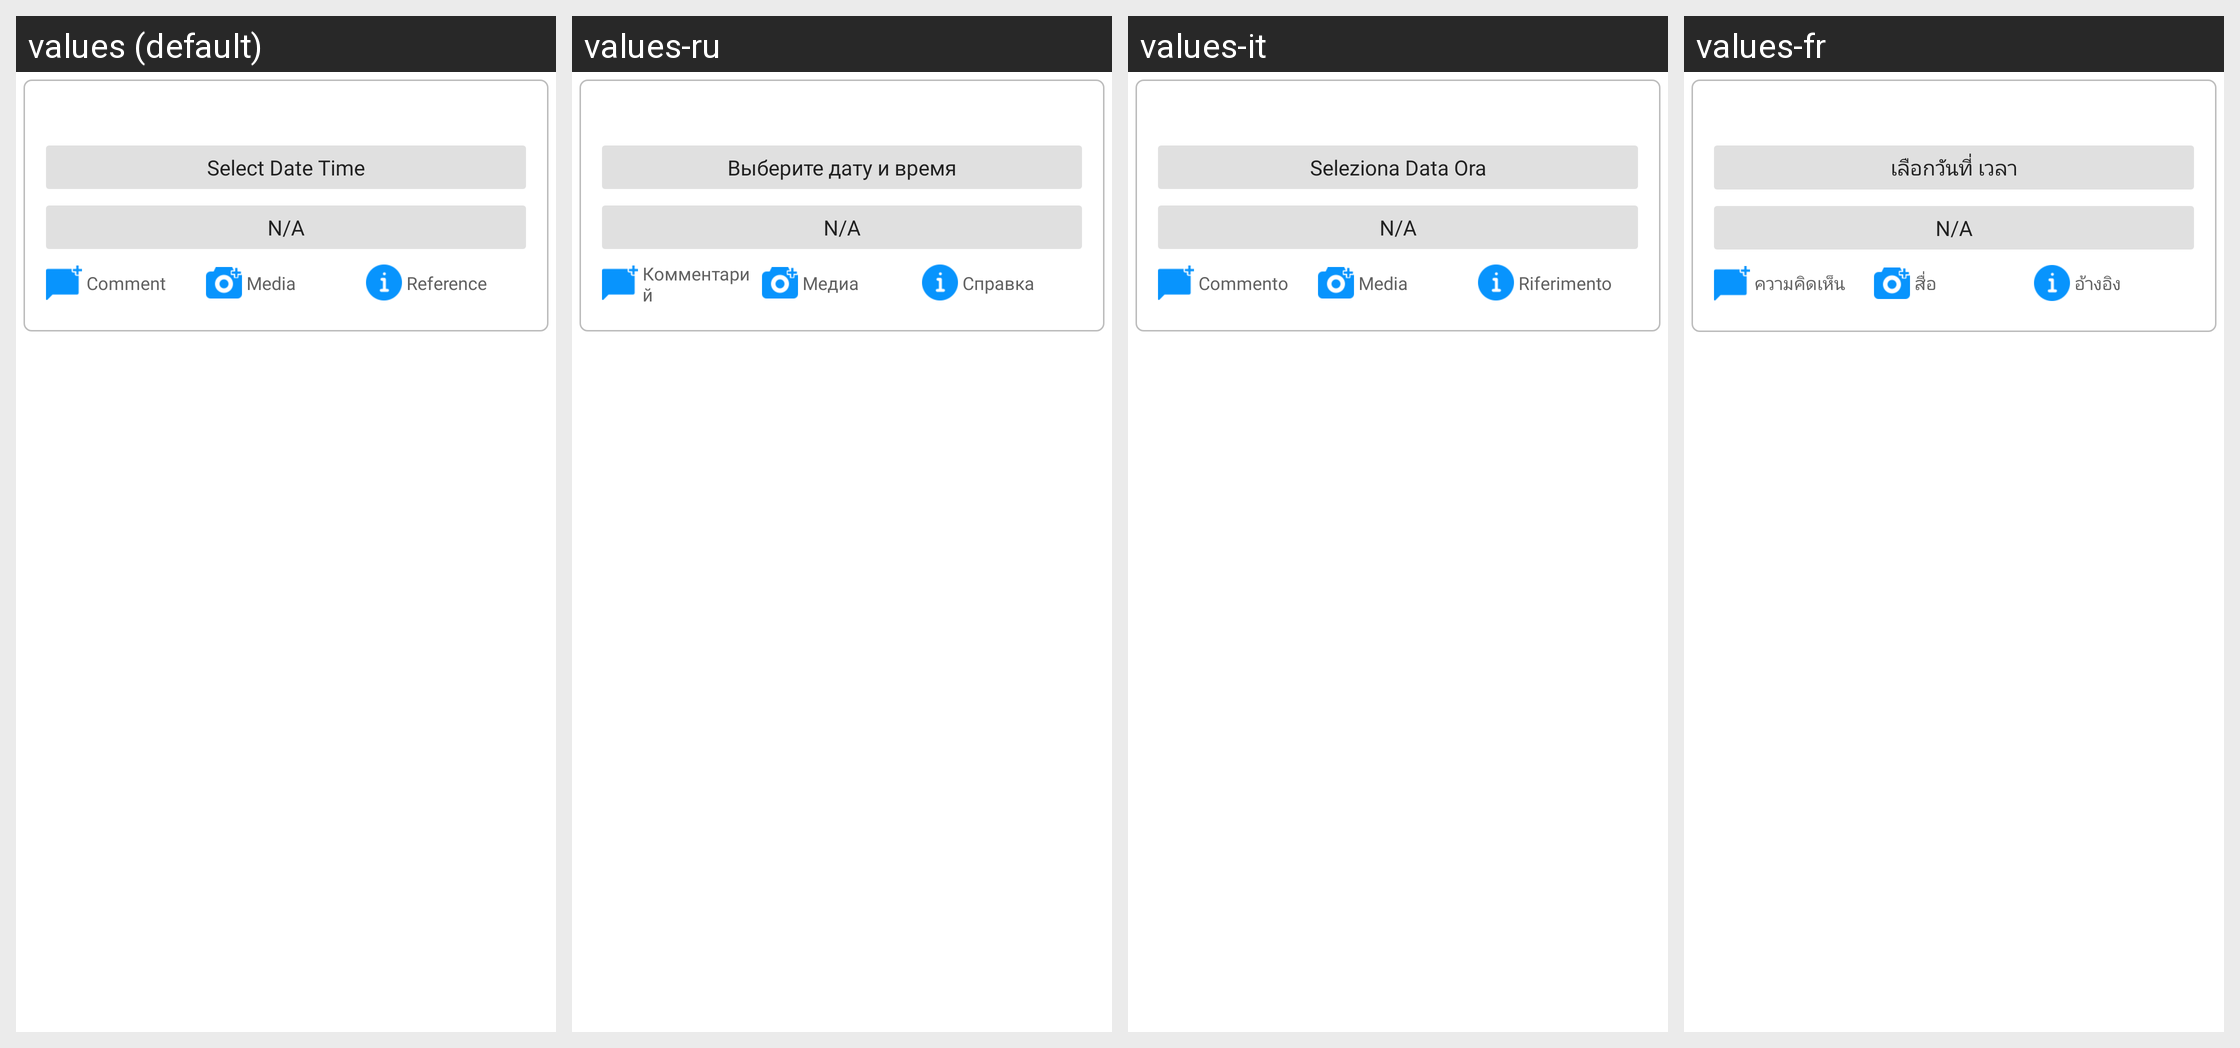

The same Android screen rendered under several of its app's locales, left to right. List the strings drawn on it with the default value and each locale's translation.
Android screen res/layout/brand_standard_audit_layout.xml rendered under 4 locales, left to right: values (default), values-ru, values-it, values-fr. Device: Nexus 5 (rendered at 1080×1920; each locale shown at half size, 540×960, under a caption strip naming it); theme AppTheme.
Other locales in the repository, not shown: values-cs, values-de, values-es, values-ko, values-nl, values-pl, values-th.
Strings drawn on this screen, with the default value and each locale's value (text and hints the layout hard-codes, and strings that could not be matched under every locale, appear in the picture but are not listed):

text_datetime
  values: Select Date Time
  values-ru: Выберите дату и время
  values-it: Seleziona Data Ora
  values-fr: เลือกวันที่ เวลา

text_comment
  values: Comment
  values-ru: Комментарий
  values-it: Commento
  values-fr: ความคิดเห็น

text_media
  values: Media
  values-ru: Медиа
  values-it: Media
  values-fr: สื่อ

text_ref_image
  values: Reference
  values-ru: Справка
  values-it: Riferimento
  values-fr: อ้างอิง
